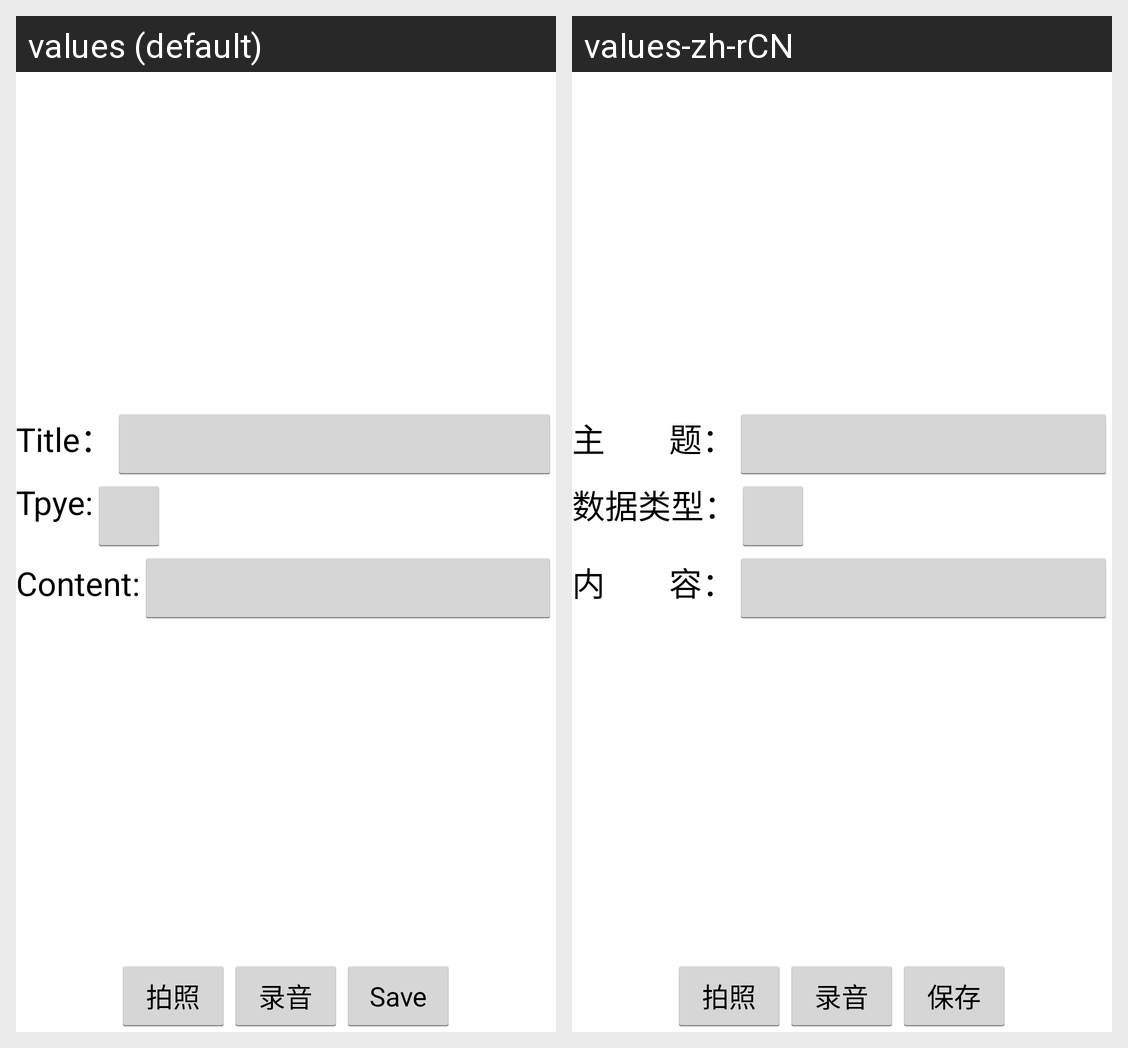

This grid shows one Android layout under two languages. Give, for every string resource on the screen, its name, the default text and each shown locale's text.
Android screen res/layout/temporary_task_activity.xml rendered under 2 locales, left to right: values (default), values-zh-rCN. Device: Nexus 5 (rendered at 1080×1920; each locale shown at half size, 540×960, under a caption strip naming it); theme AppTheme.
Strings drawn on this screen, with the default value and each locale's value (text and hints the layout hard-codes, and strings that could not be matched under every locale, appear in the picture but are not listed):

tmp_title
  values: Title：
  values-zh-rCN: 主        题：

tmp_datatype
  values: Tpye:
  values-zh-rCN: 数据类型：

tmp_content
  values: Content:
  values-zh-rCN: 内        容：

camera
  values: 拍照
  values-zh-rCN: 拍照

soundrecord
  values: 录音
  values-zh-rCN: 录音

save
  values: Save
  values-zh-rCN: 保存
